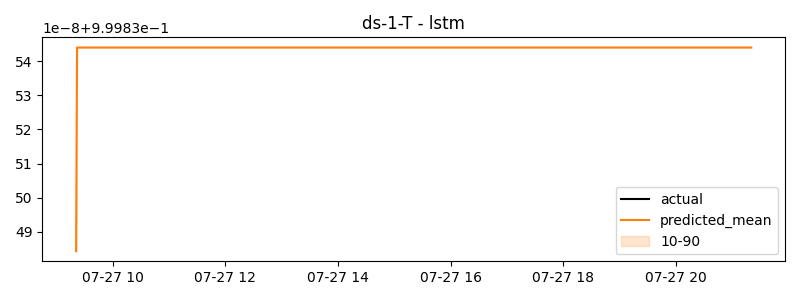

Values plotted in this chart, from the file beside it:
timestamp, actual, predicted
2024-07-27 09:21:00, 0.9998, 0.9998
2024-07-27 09:22:00, 0.9998, 0.9998
2024-07-27 09:23:00, 0.9998, 0.9998
2024-07-27 09:24:00, 0.9998, 0.9998
2024-07-27 09:25:00, 0.9998, 0.9998
2024-07-27 09:26:00, 0.9998, 0.9998
2024-07-27 09:27:00, 0.9998, 0.9998
2024-07-27 09:28:00, 0.9998, 0.9998
2024-07-27 09:29:00, 0.9998, 0.9998
2024-07-27 09:30:00, 0.9998, 0.9998
2024-07-27 09:31:00, 0.9998, 0.9998
2024-07-27 09:32:00, 0.9998, 0.9998
2024-07-27 09:33:00, 0.9998, 0.9998
2024-07-27 09:34:00, 0.9998, 0.9998
2024-07-27 09:35:00, 0.9998, 0.9998
2024-07-27 09:36:00, 0.9998, 0.9998
2024-07-27 09:37:00, 0.9998, 0.9998
2024-07-27 09:38:00, 0.9998, 0.9998
2024-07-27 09:39:00, 0.9998, 0.9998
2024-07-27 09:40:00, 0.9998, 0.9998
2024-07-27 09:41:00, 0.9998, 0.9998
2024-07-27 09:42:00, 0.9998, 0.9998
2024-07-27 09:43:00, 0.9998, 0.9998
2024-07-27 09:44:00, 0.9998, 0.9998
2024-07-27 09:45:00, 0.9998, 0.9998
2024-07-27 09:46:00, 0.9998, 0.9998
2024-07-27 09:47:00, 0.9998, 0.9998
2024-07-27 09:48:00, 0.9998, 0.9998
2024-07-27 09:49:00, 0.9998, 0.9998
2024-07-27 09:50:00, 0.9998, 0.9998
2024-07-27 09:51:00, 0.9998, 0.9998
2024-07-27 09:52:00, 0.9998, 0.9998
2024-07-27 09:53:00, 0.9998, 0.9998
2024-07-27 09:54:00, 0.9998, 0.9998
2024-07-27 09:55:00, 0.9998, 0.9998
2024-07-27 09:56:00, 0.9998, 0.9998
2024-07-27 09:57:00, 0.9998, 0.9998
2024-07-27 09:58:00, 0.9998, 0.9998
2024-07-27 09:59:00, 0.9998, 0.9998
2024-07-27 10:00:00, 0.9998, 0.9998
2024-07-27 10:01:00, 0.9998, 0.9998
2024-07-27 10:02:00, 0.9998, 0.9998
2024-07-27 10:03:00, 0.9998, 0.9998
2024-07-27 10:04:00, 0.9998, 0.9998
2024-07-27 10:05:00, 0.9998, 0.9998
2024-07-27 10:06:00, 0.9998, 0.9998
2024-07-27 10:07:00, 0.9998, 0.9998
2024-07-27 10:08:00, 0.9998, 0.9998
2024-07-27 10:09:00, 0.9998, 0.9998
2024-07-27 10:10:00, 0.9998, 0.9998
2024-07-27 10:11:00, 0.9998, 0.9998
2024-07-27 10:12:00, 0.9998, 0.9998
2024-07-27 10:13:00, 0.9998, 0.9998
2024-07-27 10:14:00, 0.9998, 0.9998
2024-07-27 10:15:00, 0.9998, 0.9998
2024-07-27 10:16:00, 0.9998, 0.9998
2024-07-27 10:17:00, 0.9998, 0.9998
2024-07-27 10:18:00, 0.9998, 0.9998
2024-07-27 10:19:00, 0.9998, 0.9998
2024-07-27 10:20:00, 0.9998, 0.9998
... 660 more rows
